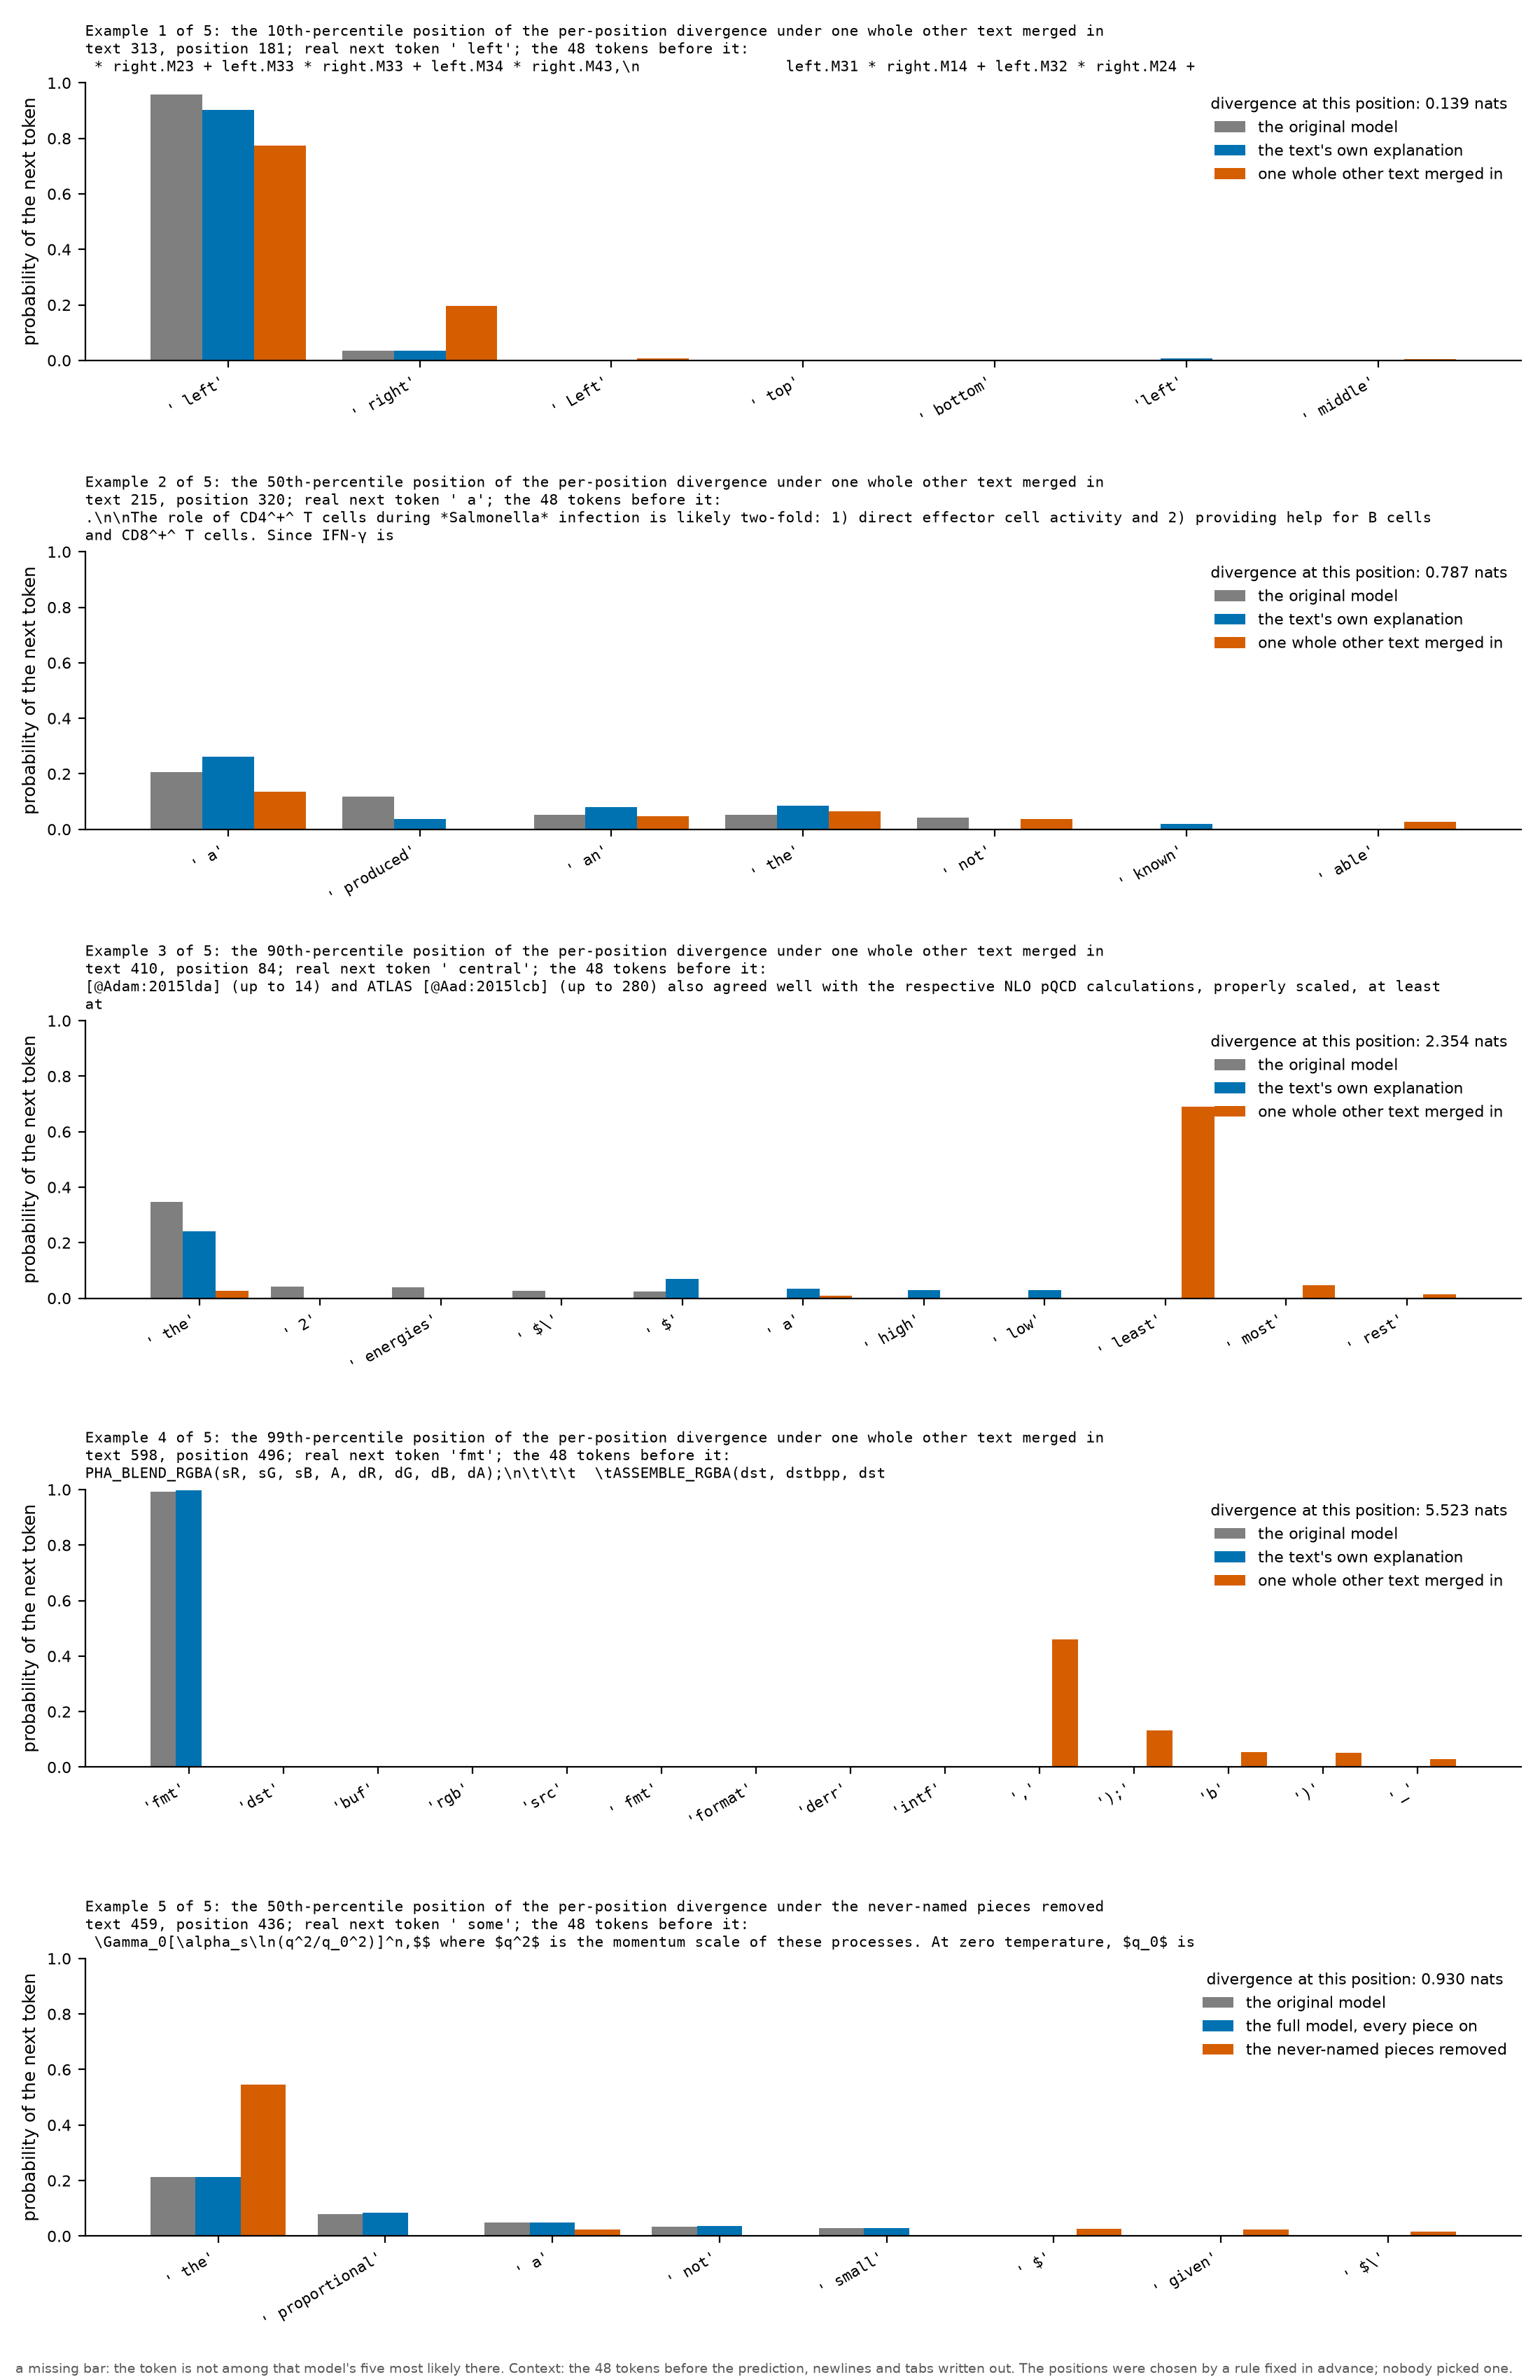

Data behind this chart, as committed beside it:
example, example_of, percentile, text, position, divergence_at_position, real_next_token, model, rank, token, probability, source_table, source_column
1, merge, 10.0, 313, 181, 0.1392, left, the original model, 1, left, 0.957, s9_examples.csv, top5: the original model
1, merge, 10.0, 313, 181, 0.1392, left, the original model, 2, right, 0.035, s9_examples.csv, top5: the original model
1, merge, 10.0, 313, 181, 0.1392, left, the original model, 3, Left, 0.001, s9_examples.csv, top5: the original model
1, merge, 10.0, 313, 181, 0.1392, left, the original model, 4, top, 0.001, s9_examples.csv, top5: the original model
1, merge, 10.0, 313, 181, 0.1392, left, the original model, 5, bottom, 0.0, s9_examples.csv, top5: the original model
1, merge, 10.0, 313, 181, 0.1392, left, the text's own explanation, 1, left, 0.903, s9_examples.csv, top5: own labels
1, merge, 10.0, 313, 181, 0.1392, left, the text's own explanation, 2, right, 0.035, s9_examples.csv, top5: own labels
1, merge, 10.0, 313, 181, 0.1392, left, the text's own explanation, 3, left, 0.008, s9_examples.csv, top5: own labels
1, merge, 10.0, 313, 181, 0.1392, left, the text's own explanation, 4, Left, 0.002, s9_examples.csv, top5: own labels
1, merge, 10.0, 313, 181, 0.1392, left, the text's own explanation, 5, bottom, 0.001, s9_examples.csv, top5: own labels
1, merge, 10.0, 313, 181, 0.1392, left, one whole other text merged in, 1, left, 0.775, s9_examples.csv, top5: the merge of general donors, 1 tex…
1, merge, 10.0, 313, 181, 0.1392, left, one whole other text merged in, 2, right, 0.196, s9_examples.csv, top5: the merge of general donors, 1 tex…
1, merge, 10.0, 313, 181, 0.1392, left, one whole other text merged in, 3, Left, 0.007, s9_examples.csv, top5: the merge of general donors, 1 tex…
1, merge, 10.0, 313, 181, 0.1392, left, one whole other text merged in, 4, middle, 0.004, s9_examples.csv, top5: the merge of general donors, 1 tex…
1, merge, 10.0, 313, 181, 0.1392, left, one whole other text merged in, 5, top, 0.003, s9_examples.csv, top5: the merge of general donors, 1 tex…
2, merge, 50.0, 215, 320, 0.7871, a, the original model, 1, a, 0.205, s9_examples.csv, top5: the original model
2, merge, 50.0, 215, 320, 0.7871, a, the original model, 2, produced, 0.117, s9_examples.csv, top5: the original model
2, merge, 50.0, 215, 320, 0.7871, a, the original model, 3, an, 0.052, s9_examples.csv, top5: the original model
2, merge, 50.0, 215, 320, 0.7871, a, the original model, 4, the, 0.052, s9_examples.csv, top5: the original model
2, merge, 50.0, 215, 320, 0.7871, a, the original model, 5, not, 0.043, s9_examples.csv, top5: the original model
2, merge, 50.0, 215, 320, 0.7871, a, the text's own explanation, 1, a, 0.261, s9_examples.csv, top5: own labels
2, merge, 50.0, 215, 320, 0.7871, a, the text's own explanation, 2, the, 0.085, s9_examples.csv, top5: own labels
2, merge, 50.0, 215, 320, 0.7871, a, the text's own explanation, 3, an, 0.08, s9_examples.csv, top5: own labels
2, merge, 50.0, 215, 320, 0.7871, a, the text's own explanation, 4, produced, 0.038, s9_examples.csv, top5: own labels
2, merge, 50.0, 215, 320, 0.7871, a, the text's own explanation, 5, known, 0.019, s9_examples.csv, top5: own labels
2, merge, 50.0, 215, 320, 0.7871, a, one whole other text merged in, 1, a, 0.135, s9_examples.csv, top5: the merge of general donors, 1 tex…
2, merge, 50.0, 215, 320, 0.7871, a, one whole other text merged in, 2, the, 0.064, s9_examples.csv, top5: the merge of general donors, 1 tex…
2, merge, 50.0, 215, 320, 0.7871, a, one whole other text merged in, 3, an, 0.047, s9_examples.csv, top5: the merge of general donors, 1 tex…
2, merge, 50.0, 215, 320, 0.7871, a, one whole other text merged in, 4, not, 0.036, s9_examples.csv, top5: the merge of general donors, 1 tex…
2, merge, 50.0, 215, 320, 0.7871, a, one whole other text merged in, 5, able, 0.028, s9_examples.csv, top5: the merge of general donors, 1 tex…
3, merge, 90.0, 410, 84, 2.354, central, the original model, 1, the, 0.346, s9_examples.csv, top5: the original model
3, merge, 90.0, 410, 84, 2.354, central, the original model, 2, 2, 0.041, s9_examples.csv, top5: the original model
3, merge, 90.0, 410, 84, 2.354, central, the original model, 3, energies, 0.039, s9_examples.csv, top5: the original model
3, merge, 90.0, 410, 84, 2.354, central, the original model, 4, $\, 0.027, s9_examples.csv, top5: the original model
3, merge, 90.0, 410, 84, 2.354, central, the original model, 5, $, 0.025, s9_examples.csv, top5: the original model
3, merge, 90.0, 410, 84, 2.354, central, the text's own explanation, 1, the, 0.242, s9_examples.csv, top5: own labels
3, merge, 90.0, 410, 84, 2.354, central, the text's own explanation, 2, $, 0.069, s9_examples.csv, top5: own labels
3, merge, 90.0, 410, 84, 2.354, central, the text's own explanation, 3, a, 0.035, s9_examples.csv, top5: own labels
3, merge, 90.0, 410, 84, 2.354, central, the text's own explanation, 4, high, 0.03, s9_examples.csv, top5: own labels
3, merge, 90.0, 410, 84, 2.354, central, the text's own explanation, 5, low, 0.029, s9_examples.csv, top5: own labels
3, merge, 90.0, 410, 84, 2.354, central, one whole other text merged in, 1, least, 0.689, s9_examples.csv, top5: the merge of general donors, 1 tex…
3, merge, 90.0, 410, 84, 2.354, central, one whole other text merged in, 2, most, 0.047, s9_examples.csv, top5: the merge of general donors, 1 tex…
3, merge, 90.0, 410, 84, 2.354, central, one whole other text merged in, 3, the, 0.027, s9_examples.csv, top5: the merge of general donors, 1 tex…
3, merge, 90.0, 410, 84, 2.354, central, one whole other text merged in, 4, rest, 0.013, s9_examples.csv, top5: the merge of general donors, 1 tex…
3, merge, 90.0, 410, 84, 2.354, central, one whole other text merged in, 5, a, 0.009, s9_examples.csv, top5: the merge of general donors, 1 tex…
4, merge, 99.0, 598, 496, 5.523, fmt, the original model, 1, fmt, 0.992, s9_examples.csv, top5: the original model
4, merge, 99.0, 598, 496, 5.523, fmt, the original model, 2, dst, 0.001, s9_examples.csv, top5: the original model
4, merge, 99.0, 598, 496, 5.523, fmt, the original model, 3, buf, 0.001, s9_examples.csv, top5: the original model
4, merge, 99.0, 598, 496, 5.523, fmt, the original model, 4, rgb, 0.0, s9_examples.csv, top5: the original model
4, merge, 99.0, 598, 496, 5.523, fmt, the original model, 5, src, 0.0, s9_examples.csv, top5: the original model
4, merge, 99.0, 598, 496, 5.523, fmt, the text's own explanation, 1, fmt, 0.997, s9_examples.csv, top5: own labels
4, merge, 99.0, 598, 496, 5.523, fmt, the text's own explanation, 2, fmt, 0.002, s9_examples.csv, top5: own labels
4, merge, 99.0, 598, 496, 5.523, fmt, the text's own explanation, 3, format, 0.0, s9_examples.csv, top5: own labels
4, merge, 99.0, 598, 496, 5.523, fmt, the text's own explanation, 4, derr, 0.0, s9_examples.csv, top5: own labels
4, merge, 99.0, 598, 496, 5.523, fmt, the text's own explanation, 5, intf, 0.0, s9_examples.csv, top5: own labels
4, merge, 99.0, 598, 496, 5.523, fmt, one whole other text merged in, 1, ,, 0.461, s9_examples.csv, top5: the merge of general donors, 1 tex…
4, merge, 99.0, 598, 496, 5.523, fmt, one whole other text merged in, 2, );, 0.132, s9_examples.csv, top5: the merge of general donors, 1 tex…
4, merge, 99.0, 598, 496, 5.523, fmt, one whole other text merged in, 3, b, 0.055, s9_examples.csv, top5: the merge of general donors, 1 tex…
4, merge, 99.0, 598, 496, 5.523, fmt, one whole other text merged in, 4, ), 0.052, s9_examples.csv, top5: the merge of general donors, 1 tex…
4, merge, 99.0, 598, 496, 5.523, fmt, one whole other text merged in, 5, _, 0.029, s9_examples.csv, top5: the merge of general donors, 1 tex…
... 15 more rows
